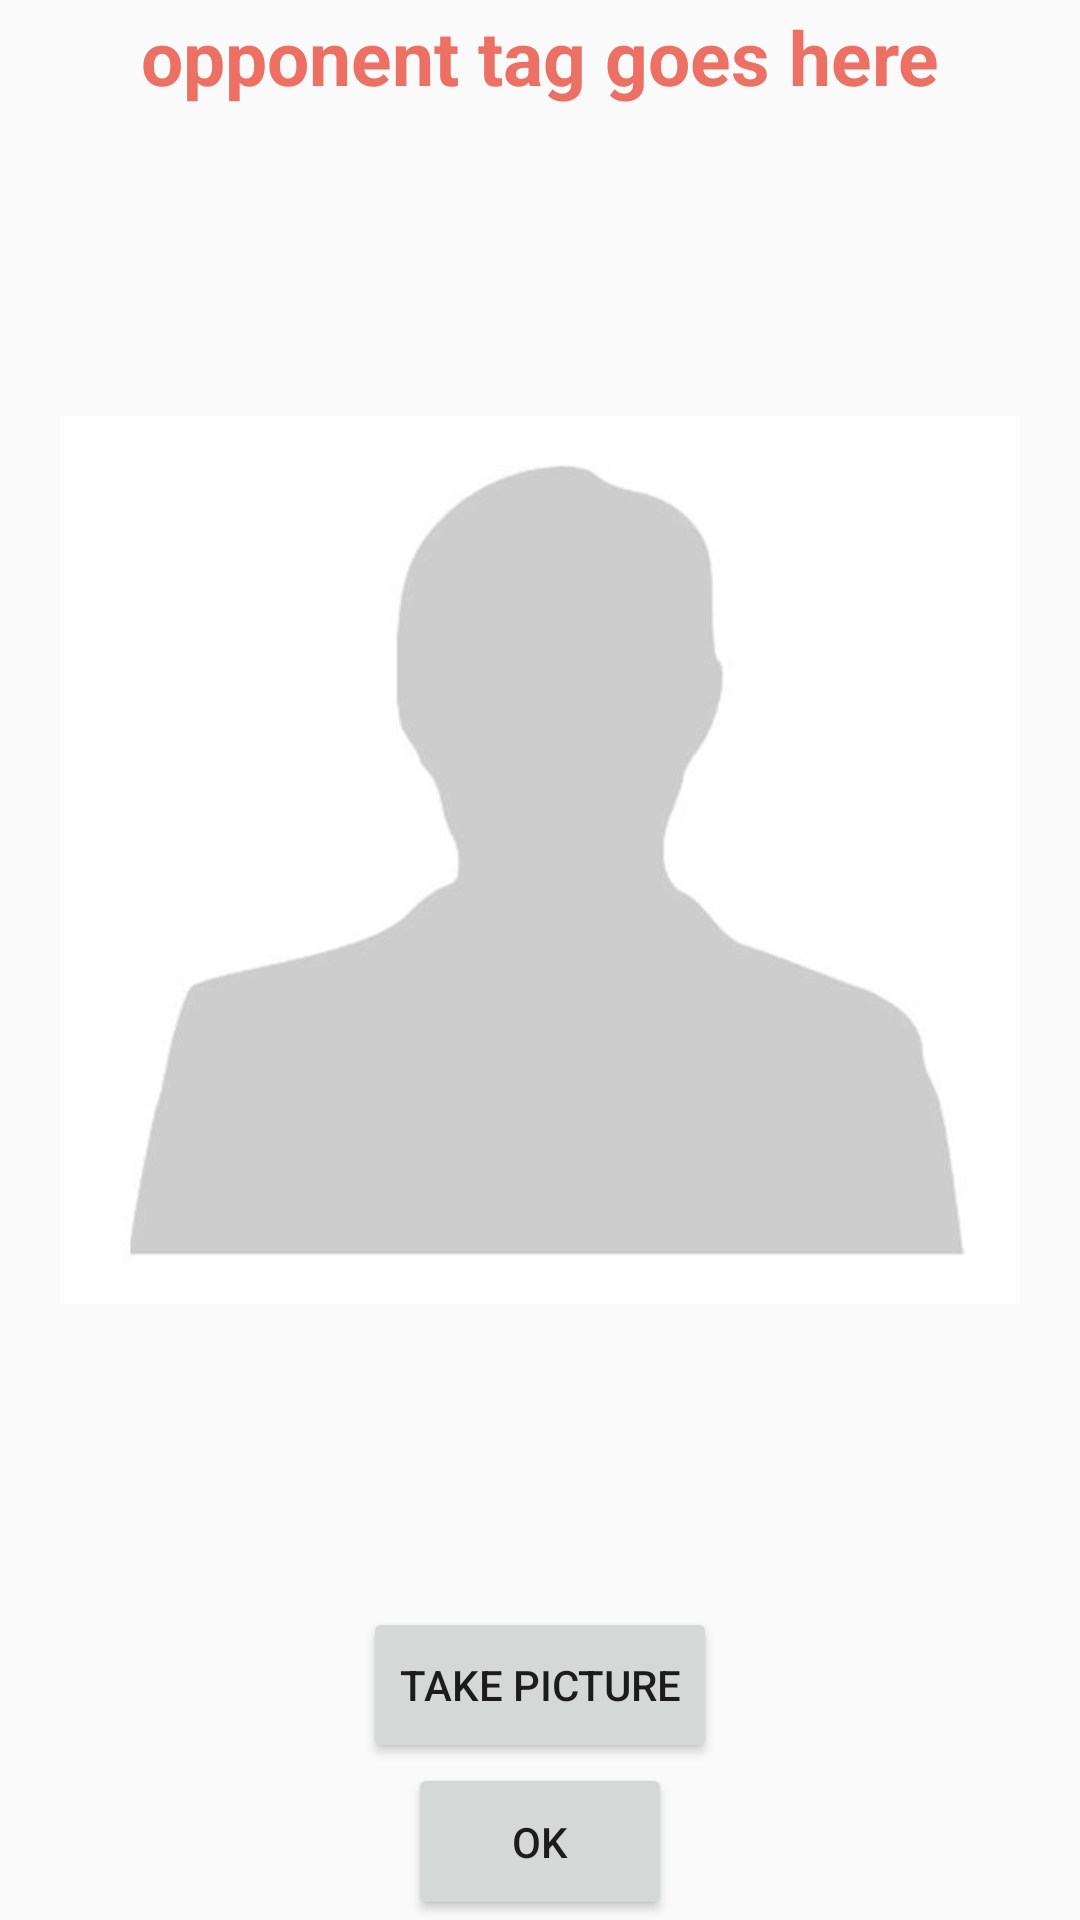

Here is an Android app screen rendered from its layout file. Give the layout XML and the strings, colors and styles it references.
<!-- AndroidManifest.xml: application theme AppTheme -->
<!-- res/layout/activity_camera.xml -->
<?xml version="1.0" encoding="utf-8"?>
<RelativeLayout xmlns:android="http://schemas.android.com/apk/res/android"
    xmlns:app="http://schemas.android.com/apk/res-auto"
    xmlns:tools="http://schemas.android.com/tools"
    android:layout_width="match_parent"
    android:layout_height="match_parent"
    tools:context="com.example.benfuhrman.meleestats.CameraActivity">

    <LinearLayout
        android:layout_width="match_parent"
        android:layout_height="match_parent"
        android:orientation="vertical"
        android:layout_marginLeft="20dp"
        android:layout_marginRight="20dp"
        android:gravity="center" >

        <TextView
            android:id="@+id/opponent_tag"
            android:layout_width="match_parent"
            android:layout_height="wrap_content"
            android:layout_weight="1"
            android:gravity="center"
            android:text="opponent tag goes here"
            android:textColor="#ec7063"
            android:textSize="25sp"
            android:textStyle="bold" />

        <ImageView
            android:id="@+id/person_image_view"
            android:layout_width="wrap_content"
            android:layout_height="wrap_content"
            android:layout_weight="50"
            android:scaleType="fitCenter"
            android:adjustViewBounds="true"
            app:srcCompat="@drawable/no_person_icon" />

        <Button
            android:id="@+id/take_picture_button"
            android:layout_width="wrap_content"
            android:layout_height="wrap_content"
            android:layout_weight="1"
            android:onClick="takePicture"
            android:text="Take Picture" />

        <Button
            android:id="@+id/okay_button"
            android:layout_width="wrap_content"
            android:layout_height="wrap_content"
            android:layout_weight="1"
            android:onClick="toMapSelection"
            android:text="OK" />

    </LinearLayout>

</RelativeLayout>
<!-- resources referenced by this layout -->
<resources>
  <!-- drawable no_person_icon: jpg bitmap (drawable, 9436 bytes) -->
  <style name="AppTheme" parent="Theme.AppCompat.Light.DarkActionBar">
          
          <item name="colorPrimary">@color/colorPrimary</item>
          <item name="colorPrimaryDark">@color/colorPrimaryDark</item>
          <item name="colorAccent">@color/colorAccent</item>
      </style>
  <color name="colorPrimary">#3f51b5</color>
  <color name="colorPrimaryDark">#303F9F</color>
  <color name="colorAccent">#3f51b5</color>
</resources>
